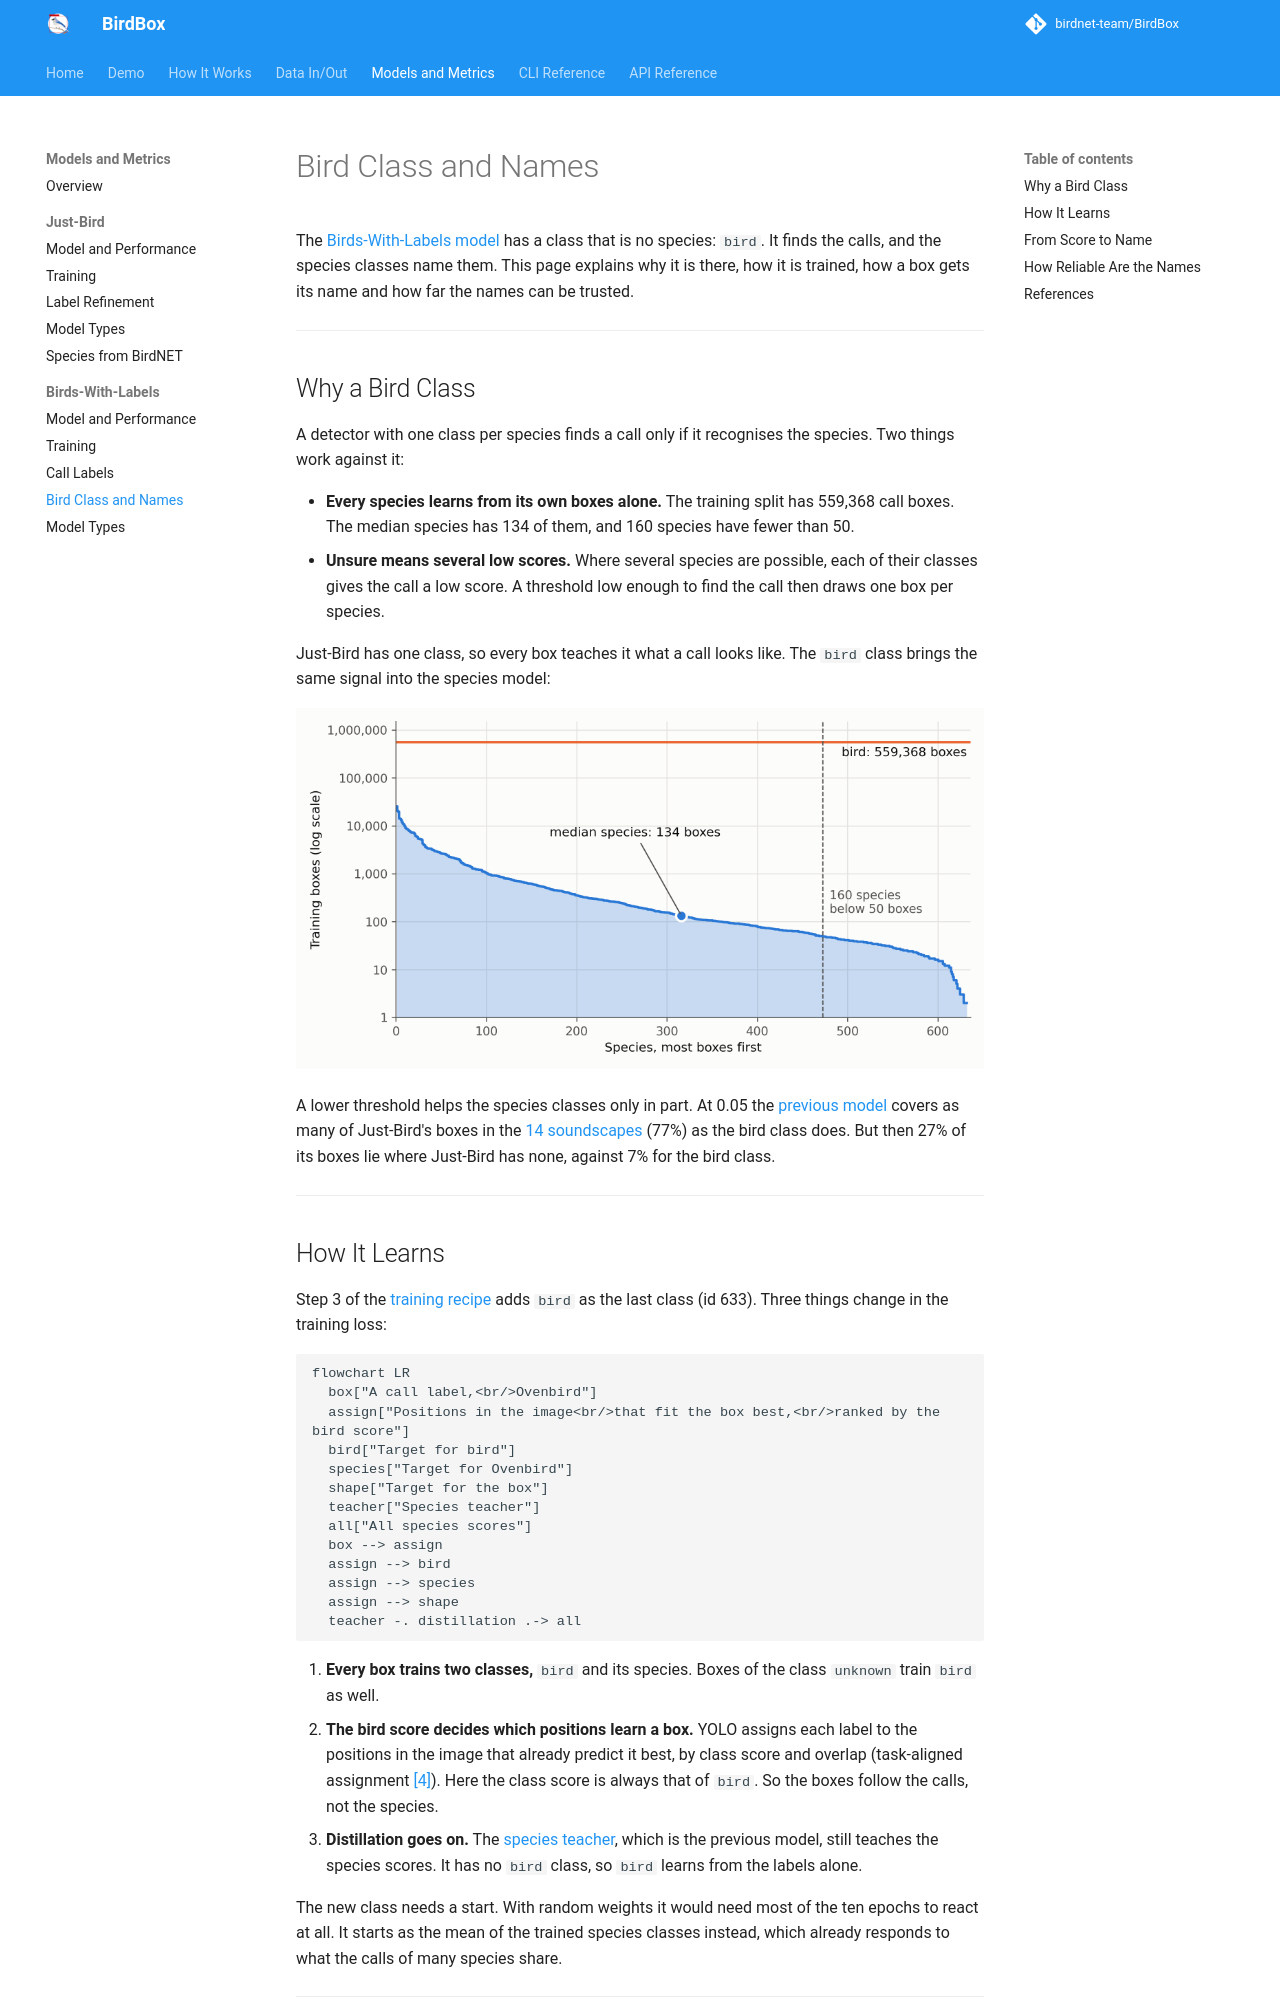

repository: birdnet-team/BirdBox · page: models-and-metrics/birds-with-labels-bird-class/index.html · generator: mkdocs

# Bird Class and Names

The [Birds-With-Labels model](birds-with-labels.md) has a class that is no species: `bird`. It finds the calls, and the species classes name them. This page explains why it is there, how it is trained, how a box gets its name and how far the names can be trusted.

---

## Why a Bird Class

A detector with one class per species finds a call only if it recognises the species. Two things work against it:

- **Every species learns from its own boxes alone.** The training split has 559,368 call boxes. The median species has 134 of them, and 160 species have fewer than 50.
- **Unsure means several low scores.** Where several species are possible, each of their classes gives the call a low score. A threshold low enough to find the call then draws one box per species.

Just-Bird has one class, so every box teaches it what a call looks like. The `bird` class brings the same signal into the species model:

<img src="../../img/metrics/birds_with_labels_class_sizes.png#only-light" width="1000" alt="Training boxes per species on a log scale, from 25,559 down to 2, median 134, and 559,368 boxes for the bird class">
<img src="../../img/metrics/birds_with_labels_class_sizes_dark.png#only-dark" width="1000" alt="Training boxes per species on a log scale, from 25,559 down to 2, median 134, and 559,368 boxes for the bird class">

A lower threshold helps the species classes only in part. At 0.05 the [previous model](birds-with-labels-training.md#models-and-terms) covers as many of Just-Bird's boxes in the [14 soundscapes](birds-with-labels.md#fourteen-soundscapes) (77%) as the bird class does. But then 27% of its boxes lie where Just-Bird has none, against 7% for the bird class.

---
